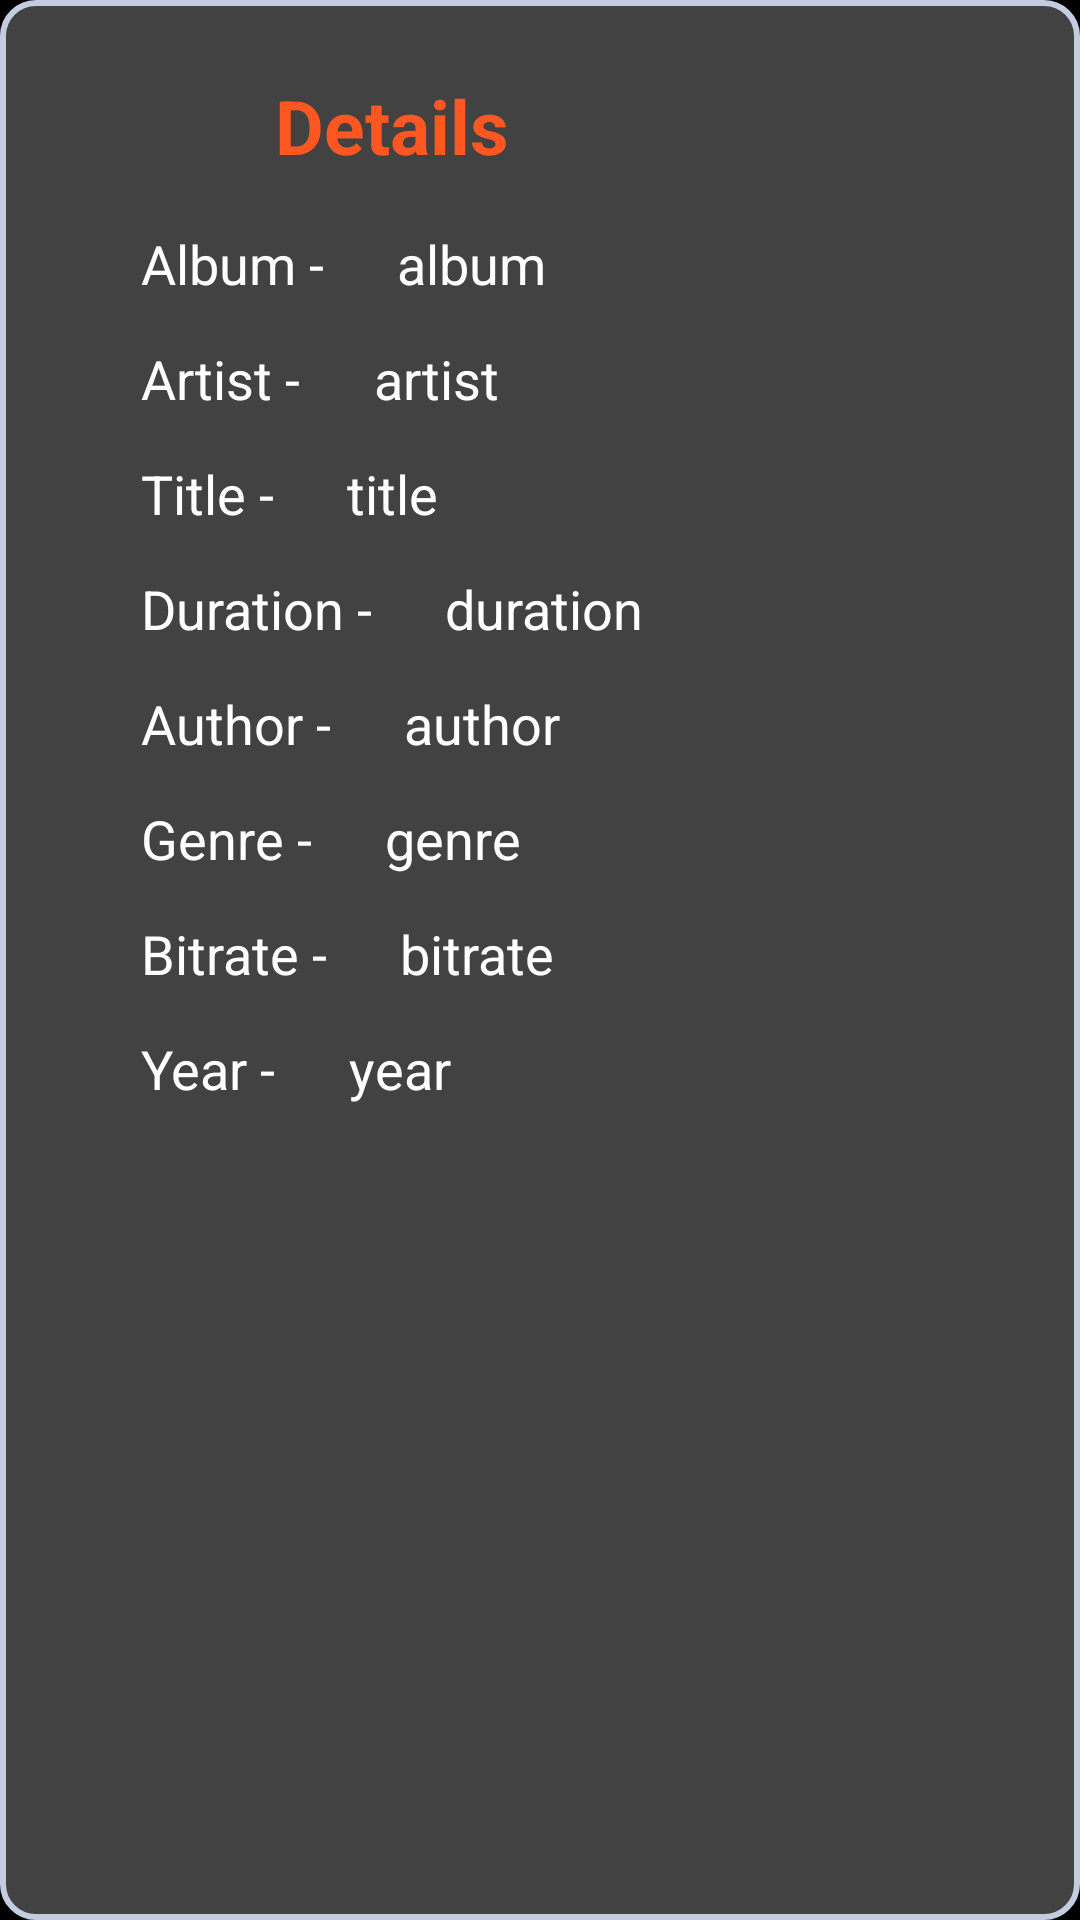

Android layout source for this screen:
<!-- AndroidManifest.xml: application theme Theme.XMusic -->
<!-- res/layout/popup1.xml -->
<?xml version="1.0" encoding="utf-8"?>
<RelativeLayout xmlns:android="http://schemas.android.com/apk/res/android"
    android:layout_width="wrap_content"
    android:layout_height="wrap_content"
    android:background="@drawable/layour_bor_rad">

    <LinearLayout
        android:layout_width="wrap_content"
        android:layout_height="wrap_content"
        android:orientation="vertical"
        android:paddingLeft="25sp"
        android:paddingTop="20sp"
        android:paddingRight="25sp"
        android:paddingBottom="30sp">

        <TextView
            android:id="@+id/textView19"
            android:layout_width="match_parent"
            android:layout_height="wrap_content"
            android:layout_marginTop="0sp"
            android:layout_marginBottom="10sp"
            android:gravity="center_horizontal"
            android:text="@string/details"
            android:textColor="#FF5722"
            android:textSize="25sp"
            android:textStyle="bold" />

        <LinearLayout
            android:layout_width="match_parent"
            android:layout_height="match_parent"
            android:orientation="horizontal"
            android:padding="7dp">

            <TextView
                android:id="@+id/textView5"
                android:layout_width="wrap_content"
                android:layout_height="wrap_content"
                android:layout_weight="0"
                android:paddingLeft="10dp"
                android:paddingRight="10dp"
                android:text="Album - "
                android:textColor="#FFFFFF"
                android:textSize="18sp" />

            <TextView
                android:id="@+id/text1"
                android:layout_width="wrap_content"
                android:layout_height="wrap_content"
                android:paddingLeft="10dp"
                android:paddingRight="10dp"
                android:text="album"
                android:textColor="#FFFFFF"
                android:textSize="18sp" />
        </LinearLayout>

        <LinearLayout
            android:layout_width="match_parent"
            android:layout_height="match_parent"
            android:orientation="horizontal"
            android:padding="7dp">

            <TextView
                android:id="@+id/textView7"
                android:layout_width="wrap_content"
                android:layout_height="wrap_content"
                android:layout_weight="0"
                android:paddingLeft="10dp"
                android:paddingRight="10dp"
                android:text="Artist - "
                android:textColor="#FFFFFF"
                android:textSize="18sp" />

            <TextView
                android:id="@+id/artist"
                android:layout_width="wrap_content"
                android:layout_height="wrap_content"
                android:layout_weight="1"
                android:paddingLeft="10dp"
                android:paddingRight="10dp"
                android:text="artist"
                android:textColor="#FFFFFF"
                android:textSize="18sp" />
        </LinearLayout>

        <LinearLayout
            android:layout_width="match_parent"
            android:layout_height="match_parent"
            android:orientation="horizontal"
            android:padding="7dp">

            <TextView
                android:id="@+id/textView10"
                android:layout_width="wrap_content"
                android:layout_height="wrap_content"
                android:layout_weight="0"
                android:paddingLeft="10dp"
                android:paddingRight="10dp"
                android:text="Title - "
                android:textColor="#FFFFFF"
                android:textSize="18sp" />

            <TextView
                android:id="@+id/title"
                android:layout_width="wrap_content"
                android:layout_height="wrap_content"
                android:layout_weight="1"
                android:paddingLeft="10dp"
                android:paddingRight="10dp"
                android:text="title"
                android:textColor="#FFFFFF"
                android:textSize="18sp" />
        </LinearLayout>

        <LinearLayout
            android:layout_width="match_parent"
            android:layout_height="match_parent"
            android:orientation="horizontal"
            android:padding="7dp">

            <TextView
                android:id="@+id/textView11"
                android:layout_width="wrap_content"
                android:layout_height="wrap_content"
                android:layout_weight="0"
                android:paddingLeft="10dp"
                android:paddingRight="10dp"
                android:text="Duration - "
                android:textColor="#FFFFFF"
                android:textSize="18sp" />

            <TextView
                android:id="@+id/duration"
                android:layout_width="wrap_content"
                android:layout_height="wrap_content"
                android:layout_weight="1"
                android:paddingLeft="10dp"
                android:paddingRight="10dp"
                android:text="duration"
                android:textColor="#FFFFFF"
                android:textSize="18sp" />
        </LinearLayout>

        <LinearLayout
            android:layout_width="match_parent"
            android:layout_height="match_parent"
            android:orientation="horizontal"
            android:padding="7dp">

            <TextView
                android:id="@+id/textView12"
                android:layout_width="wrap_content"
                android:layout_height="wrap_content"
                android:layout_weight="0"
                android:paddingLeft="10dp"
                android:paddingRight="10dp"
                android:text="Author - "
                android:textColor="#FFFFFF"
                android:textSize="18sp" />

            <TextView
                android:id="@+id/author"
                android:layout_width="wrap_content"
                android:layout_height="wrap_content"
                android:layout_weight="1"
                android:paddingLeft="10dp"
                android:paddingRight="10dp"
                android:text="author"
                android:textColor="#FFFFFF"
                android:textSize="18sp" />
        </LinearLayout>

        <LinearLayout
            android:layout_width="match_parent"
            android:layout_height="match_parent"
            android:orientation="horizontal"
            android:padding="7dp">

            <TextView
                android:id="@+id/textView8"
                android:layout_width="wrap_content"
                android:layout_height="wrap_content"
                android:layout_weight="0"
                android:paddingLeft="10dp"
                android:paddingRight="10dp"
                android:text="Genre - "
                android:textColor="#FFFFFF"
                android:textSize="18sp" />

            <TextView
                android:id="@+id/genre"
                android:layout_width="wrap_content"
                android:layout_height="wrap_content"
                android:layout_weight="1"
                android:paddingLeft="10dp"
                android:paddingRight="10dp"
                android:text="genre"
                android:textColor="#FFFFFF"
                android:textSize="18sp" />
        </LinearLayout>

        <LinearLayout
            android:layout_width="match_parent"
            android:layout_height="match_parent"
            android:orientation="horizontal"
            android:padding="7dp">

            <TextView
                android:id="@+id/textView9"
                android:layout_width="wrap_content"
                android:layout_height="wrap_content"
                android:layout_weight="0"
                android:paddingLeft="10dp"
                android:paddingRight="10dp"
                android:text="Bitrate - "
                android:textColor="#FFFFFF"
                android:textSize="18sp" />

            <TextView
                android:id="@+id/bitrate"
                android:layout_width="wrap_content"
                android:layout_height="wrap_content"
                android:layout_weight="1"
                android:paddingLeft="10dp"
                android:paddingRight="10dp"
                android:text="bitrate"
                android:textColor="#FFFFFF"
                android:textSize="18sp" />
        </LinearLayout>

        <LinearLayout
            android:layout_width="match_parent"
            android:layout_height="match_parent"
            android:orientation="horizontal"
            android:padding="7dp">

            <TextView
                android:id="@+id/textView13"
                android:layout_width="wrap_content"
                android:layout_height="wrap_content"
                android:layout_weight="0"
                android:paddingLeft="10dp"
                android:paddingRight="10dp"
                android:text="Year - "
                android:textColor="#FFFFFF"
                android:textSize="18sp" />

            <TextView
                android:id="@+id/year"
                android:layout_width="wrap_content"
                android:layout_height="wrap_content"
                android:layout_weight="1"
                android:paddingLeft="10dp"
                android:paddingRight="10dp"
                android:text="year"
                android:textColor="#FFFFFF"
                android:textSize="18sp" />
        </LinearLayout>

    </LinearLayout>

</RelativeLayout>
<!-- resources referenced by this layout -->
<resources>
  <!-- drawable layour_bor_rad (drawable) -->
  <shape
      xmlns:android="http://schemas.android.com/apk/res/android"
      android:shape="rectangle"   >
  
      <solid
          android:color="@color/cardview_dark_background" >
      </solid>
  
      <stroke
          android:width="2dp"
          android:color="#C4CDE0" >
      </stroke>
  
      <padding
          android:left="5dp"
          android:top="5dp"
          android:right="5dp"
          android:bottom="5dp"    >
      </padding>
  
      <corners
          android:radius="11dp"   >
      </corners>
  
  </shape>
  <string name="details">Details</string>
  <style name="Theme.XMusic" parent="Theme.MaterialComponents.DayNight.DarkActionBar">
          <item name="android:textColorSecondary">@color/gold</item>
          
          <item name="colorPrimary">@color/purple_500</item>
          <item name="colorPrimaryVariant">@color/purple_700</item>
          <item name="colorOnPrimary">@color/white</item>
          
          <item name="colorSecondary">@color/teal_200</item>
          <item name="colorSecondaryVariant">@color/teal_700</item>
          <item name="colorOnSecondary">@color/black</item>
          
          <item name="android:statusBarColor" tools:targetApi="l">?attr/colorPrimaryVariant</item>
          <item name="android:editTextColor">@android:color/white</item>
          
          <item name="android:windowEnterAnimation">@anim/pop_in</item>
          <item name="android:windowExitAnimation">@anim/pop_out</item>
          <item name="android:activityOpenEnterAnimation">@anim/bottom_up</item>
          <item name="android:activityOpenExitAnimation">@anim/bottom_down</item>
          <item name="android:activityCloseEnterAnimation">@anim/bottom_up</item>
          <item name="android:activityCloseExitAnimation">@anim/bottom_down</item>
          <item name="android:windowBackground">@drawable/abc</item>
          <item name="windowActionBar">false</item>
          <item name="windowNoTitle">true</item>
          <item name="actionButtonStyle">@style/ActionButton</item>
      </style>
  <color name="gold">#FFD700</color>
  <color name="purple_500">#FF6200EE</color>
  <color name="purple_700">#FF3700B3</color>
  <color name="white">#FFFFFFFF</color>
  <color name="teal_200">#FF03DAC5</color>
  <color name="teal_700">#FF018786</color>
  <color name="black">#FF000000</color>
  <!-- drawable abc: png bitmap (drawable-v24, 30982 bytes) -->
  <style name="ActionButton" parent="@android:style/Widget.ActionButton">
          <item name="android:paddingStart">3dp</item>
          <item name="android:paddingEnd">10dp</item>
          <item name="android:minWidth">0dp</item>
      </style>
</resources>
